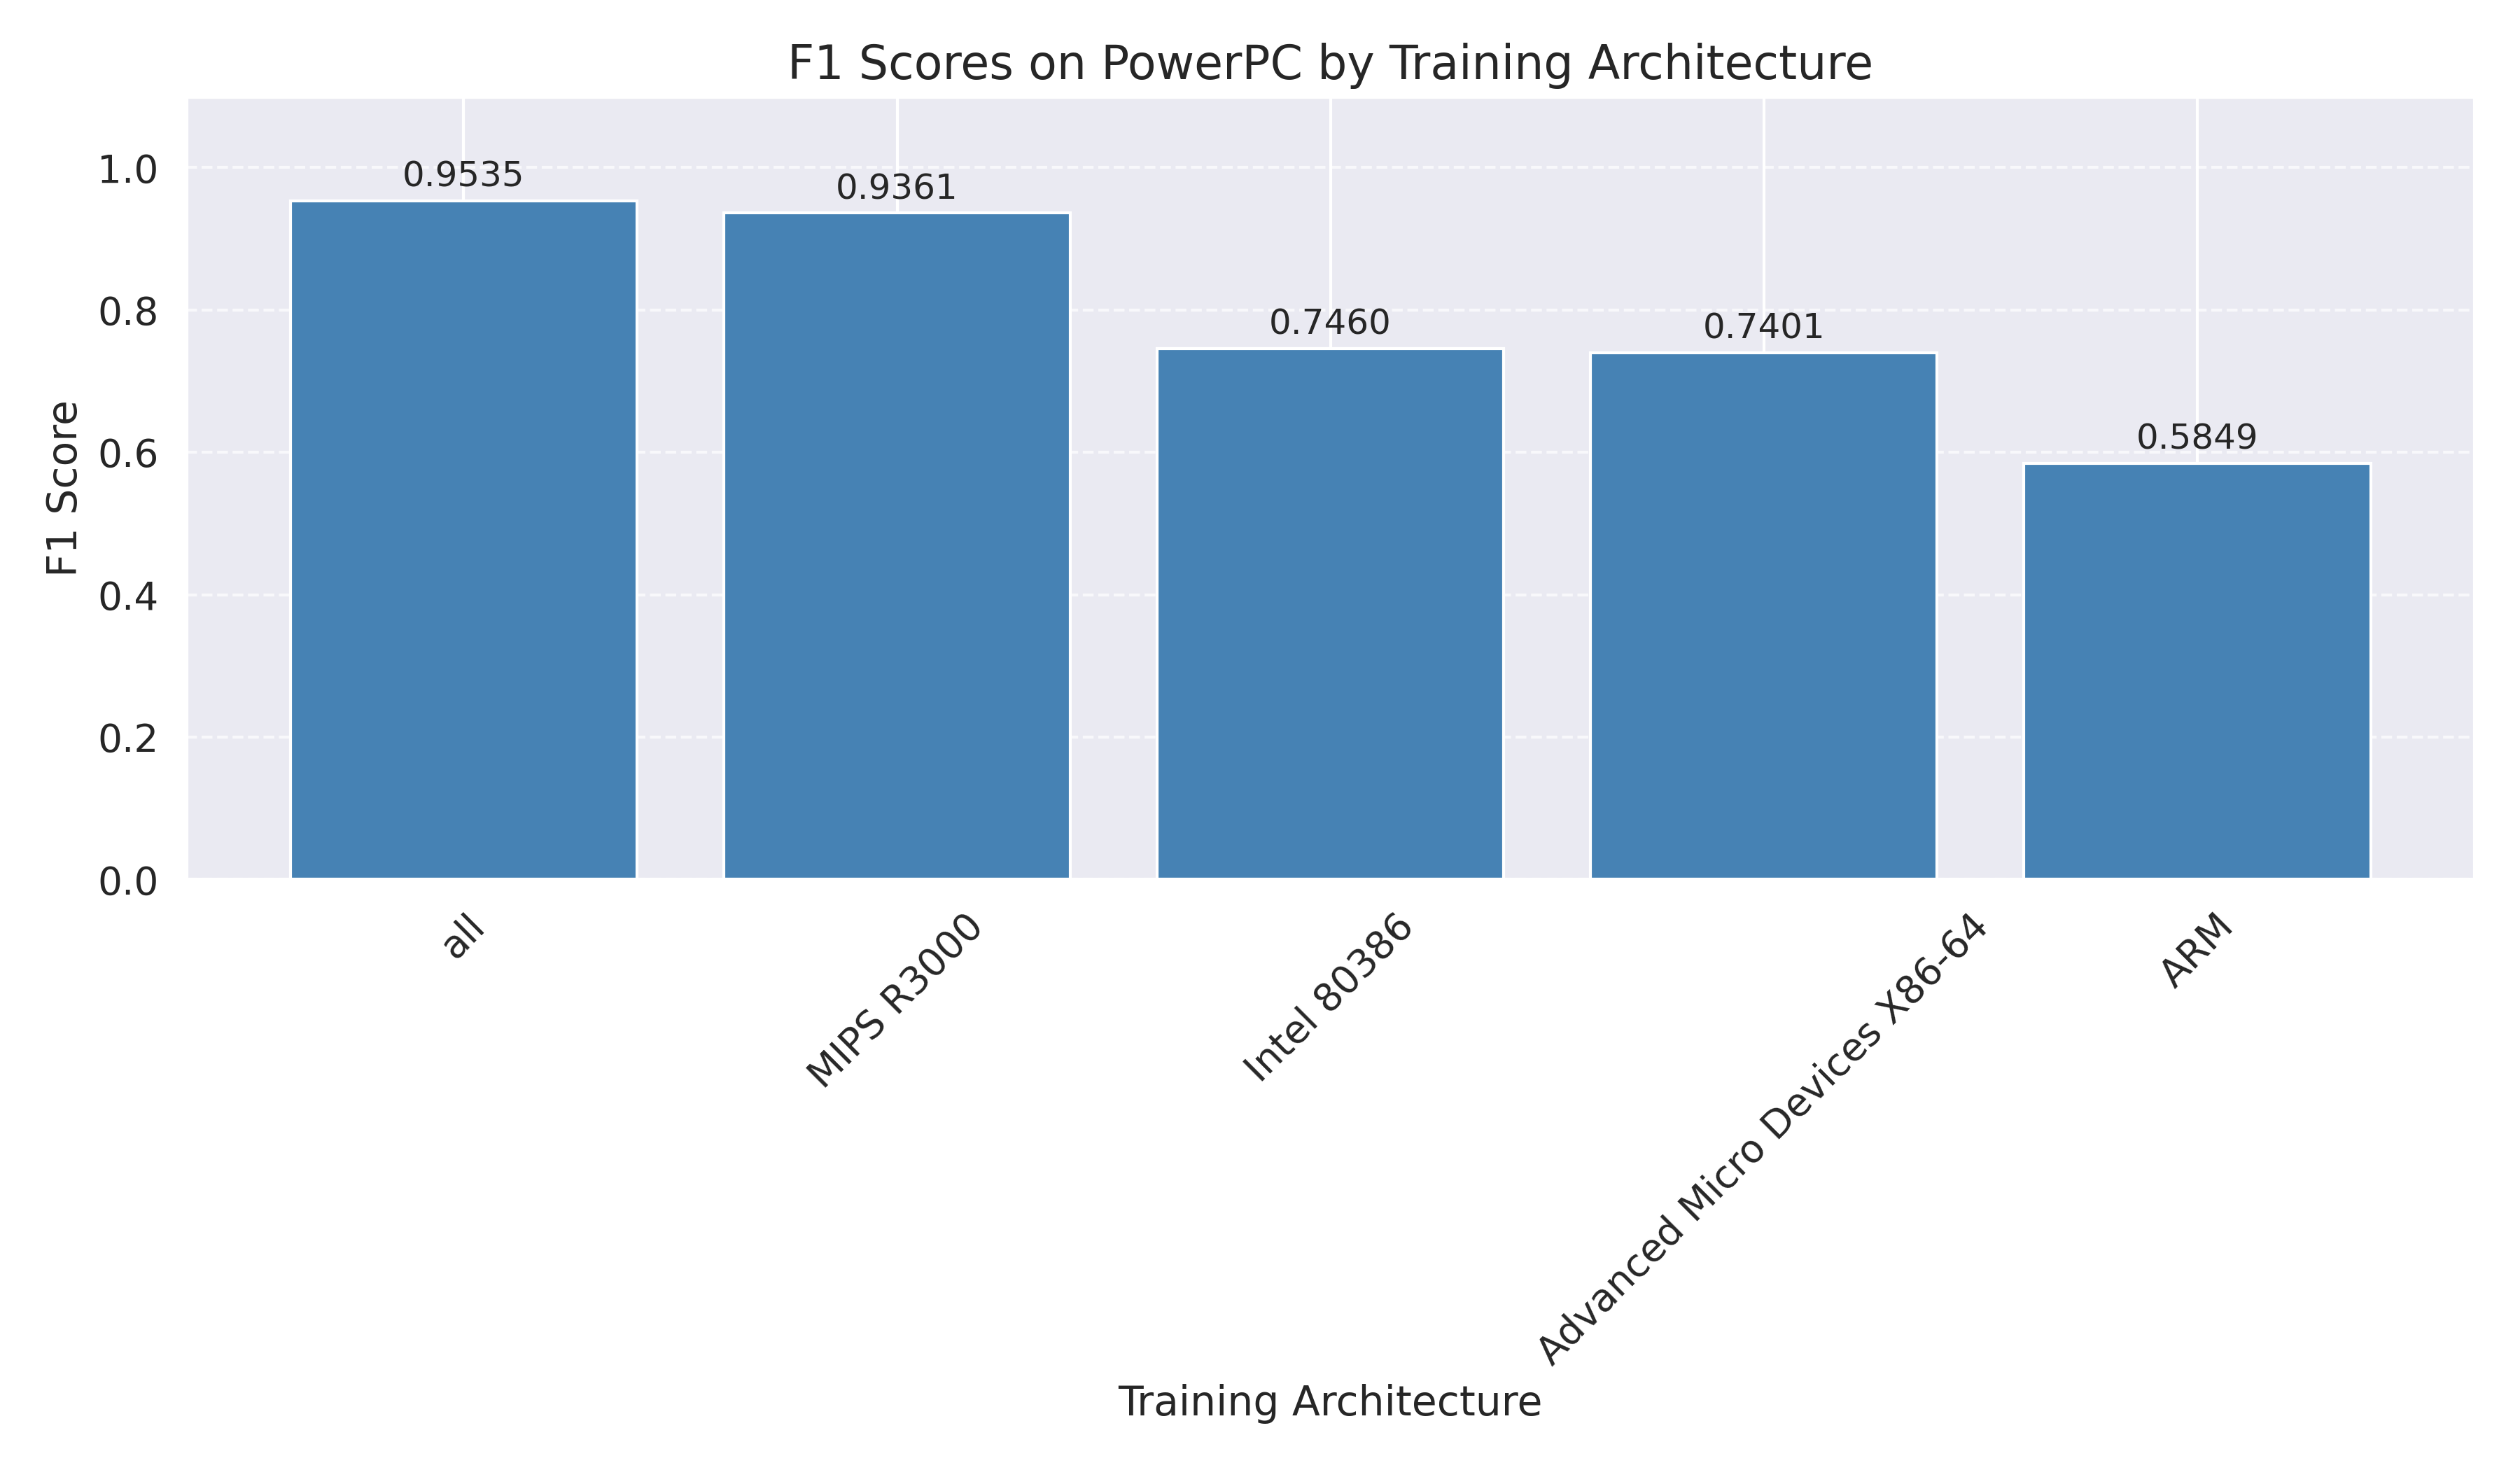

Data behind this chart, as committed beside it:
Architecture, F1 Score
ARM, 0.5849
Advanced Micro Devices X86-64, 0.7401
Intel 80386, 0.746
MIPS R3000, 0.9361
all, 0.9535
